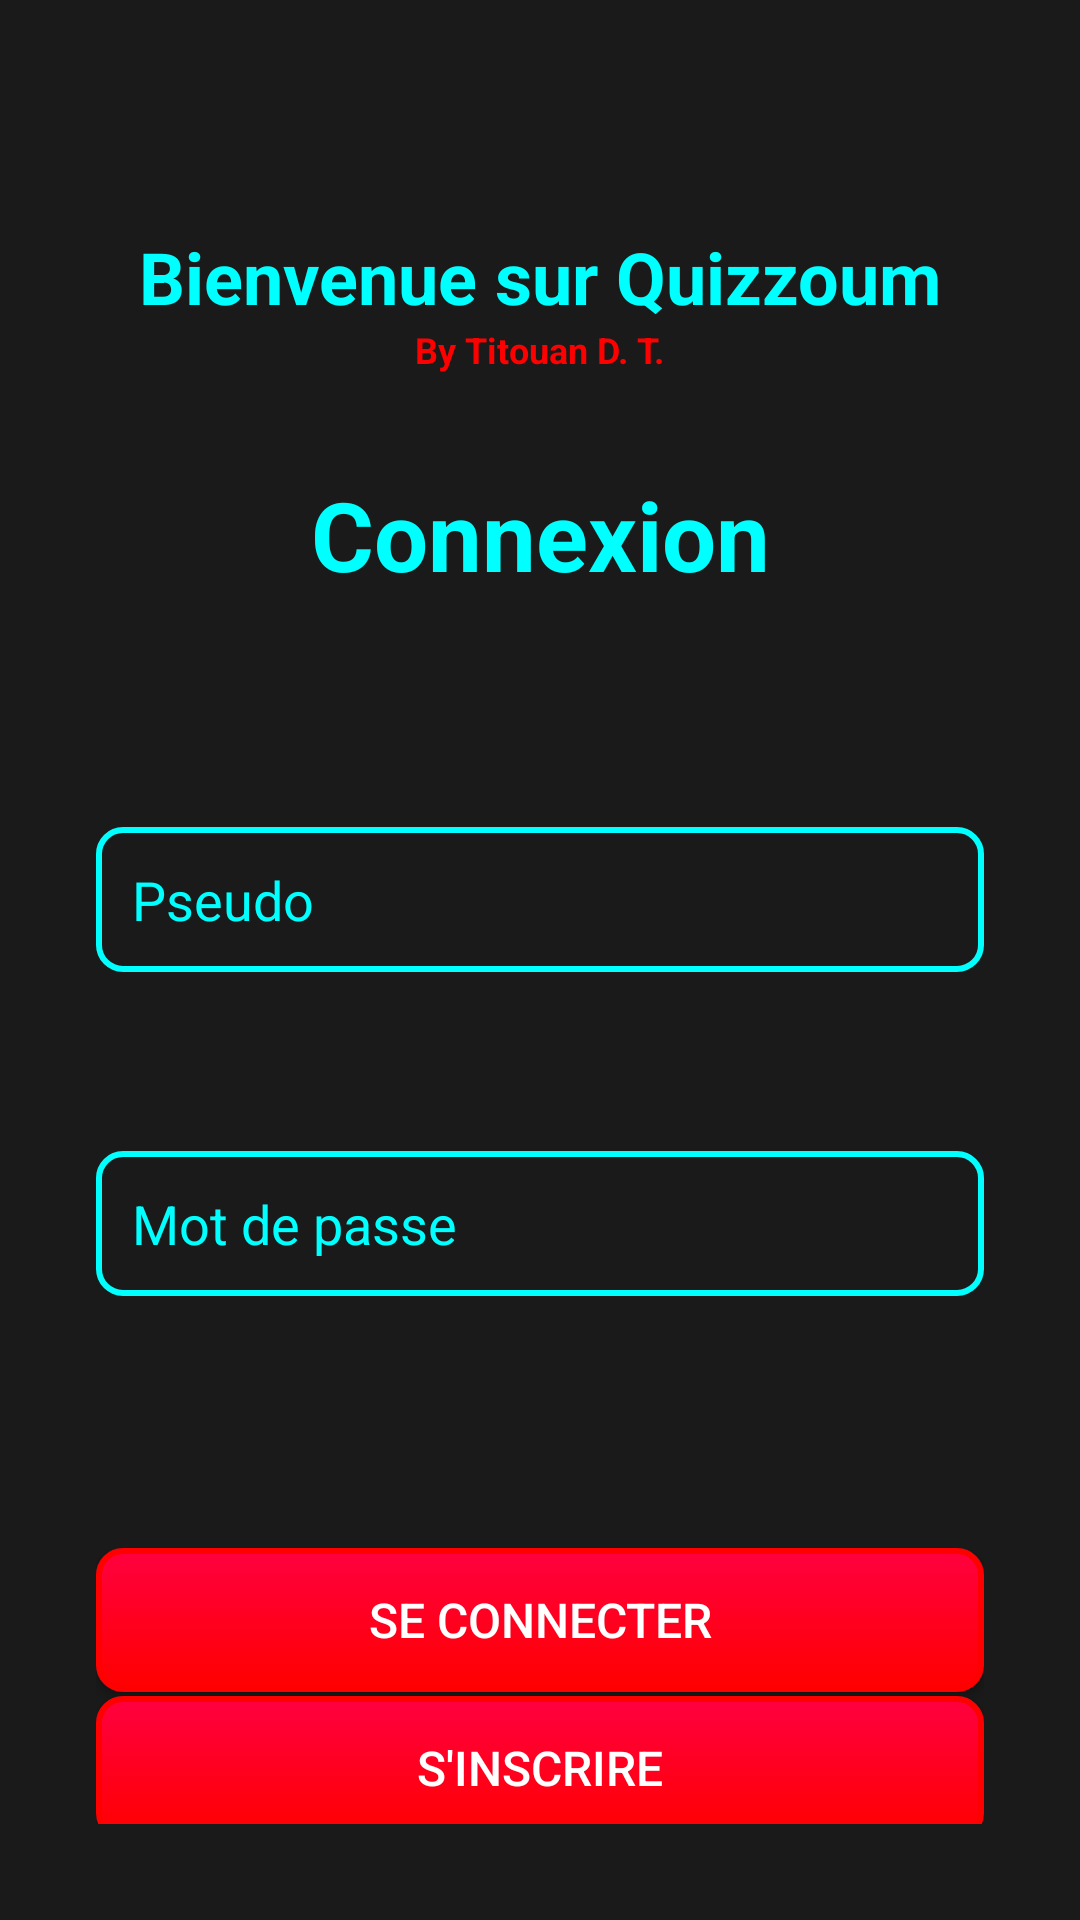

Android layout source for this screen:
<!-- AndroidManifest.xml: application theme AppTheme -->
<!-- res/layout/fragment_accueil.xml -->
<?xml version="1.0" encoding="utf-8"?>
<androidx.constraintlayout.widget.ConstraintLayout xmlns:android="http://schemas.android.com/apk/res/android"
    xmlns:app="http://schemas.android.com/apk/res-auto"
    android:layout_width="match_parent"
    android:layout_height="match_parent"
    android:background="#1A1A1A"
    android:padding="32dp">

    <TextView
        android:id="@+id/welcome_title"
        android:layout_width="wrap_content"
        android:layout_height="wrap_content"
        android:text="Bienvenue sur Quizzoum"
        android:textSize="24sp"
        android:textColor="#00FFFF"
        android:textStyle="bold"
        app:layout_constraintBottom_toTopOf="@+id/title"
        app:layout_constraintEnd_toEndOf="parent"
        app:layout_constraintStart_toStartOf="parent"
        app:layout_constraintTop_toTopOf="parent"
        android:layout_marginBottom="16dp" />

    <TextView
        android:id="@+id/owner_text"
        android:layout_width="wrap_content"
        android:layout_height="wrap_content"
        android:text="By Titouan D. T."
        android:textSize="12sp"
        android:textColor="#FF0000"
        android:textStyle="bold"
        app:layout_constraintBottom_toTopOf="@+id/title"
        app:layout_constraintEnd_toEndOf="parent"
        app:layout_constraintStart_toStartOf="parent"
        app:layout_constraintTop_toBottomOf="@+id/welcome_title"
        android:layout_marginBottom="32dp" />

    <TextView
        android:id="@+id/title"
        android:layout_width="wrap_content"
        android:layout_height="wrap_content"
        android:text="Connexion"
        android:textSize="32sp"
        android:textColor="#00FFFF"
        android:textStyle="bold"
        app:layout_constraintBottom_toTopOf="@+id/pseudoInput"
        app:layout_constraintEnd_toEndOf="parent"
        app:layout_constraintStart_toStartOf="parent"
        app:layout_constraintTop_toBottomOf="@+id/welcome_title"
        android:layout_marginBottom="32dp" />

    <EditText
        android:id="@+id/pseudoInput"
        android:layout_width="0dp"
        android:layout_height="wrap_content"
        android:hint="Pseudo"
        android:background="@drawable/edit_text_background"
        android:padding="12dp"
        app:layout_constraintBottom_toTopOf="@+id/passwordInput"
        app:layout_constraintEnd_toEndOf="parent"
        app:layout_constraintStart_toStartOf="parent"
        app:layout_constraintTop_toBottomOf="@+id/title"
        android:layout_marginBottom="16dp"
        android:textColorHint="#00FFFF"
        android:textColor="#FFFFFF" />

    <EditText
        android:id="@+id/passwordInput"
        android:layout_width="0dp"
        android:layout_height="wrap_content"
        android:hint="Mot de passe"
        android:background="@drawable/edit_text_background"
        android:padding="12dp"
        app:layout_constraintBottom_toTopOf="@+id/loginBtn"
        app:layout_constraintEnd_toEndOf="parent"
        app:layout_constraintStart_toStartOf="parent"
        app:layout_constraintTop_toBottomOf="@+id/pseudoInput"
        android:layout_marginBottom="24dp"
        android:inputType="textPassword"
        android:textColorHint="#00FFFF"
        android:textColor="#FFFFFF" />

    <Button
        android:id="@+id/loginBtn"
        android:layout_width="0dp"
        android:layout_height="wrap_content"
        android:text="Se connecter"
        android:background="@drawable/neon_button_background_red"
        android:textColor="#FFFFFF"
        android:textSize="16sp"
        app:layout_constraintBottom_toBottomOf="parent"
        app:layout_constraintEnd_toEndOf="parent"
        app:layout_constraintStart_toStartOf="parent"
        app:layout_constraintTop_toBottomOf="@+id/passwordInput"
        android:layout_marginTop="16dp"
        android:padding="12dp" />

    <Button
        android:id="@+id/createAccountBtn"
        android:layout_width="0dp"
        android:layout_height="wrap_content"
        android:layout_marginTop="16dp"
        android:background="@drawable/neon_button_background_red"
        android:padding="12dp"
        android:text="S'inscrire"
        android:textColor="#FFFFFF"
        android:textSize="16sp"
        app:layout_constraintBottom_toBottomOf="parent"
        app:layout_constraintEnd_toEndOf="parent"
        app:layout_constraintHorizontal_bias="0.0"
        app:layout_constraintStart_toStartOf="parent"
        app:layout_constraintTop_toBottomOf="@+id/loginBtn"
        app:layout_constraintVertical_bias="0.741" />

</androidx.constraintlayout.widget.ConstraintLayout>
<!-- resources referenced by this layout -->
<resources>
  <!-- drawable edit_text_background (drawable) -->
  <?xml version="1.0" encoding="utf-8"?>
  <shape xmlns:android="http://schemas.android.com/apk/res/android">
      <solid android:color="#00000000" /> 
      <stroke
          android:width="2dp"
          android:color="#00FFFF" /> 
      <corners android:radius="8dp" /> 
      <padding
          android:left="10dp"
          android:top="10dp"
          android:right="10dp"
          android:bottom="10dp" />
  </shape>
  <!-- drawable neon_button_background_red (drawable) -->
  <?xml version="1.0" encoding="utf-8"?>
  <selector xmlns:android="http://schemas.android.com/apk/res/android">
      <item android:state_pressed="true">
          <shape>
              <solid android:color="#FF0040" />
              <stroke android:width="2dp" android:color="#FF0000" />
              <corners android:radius="8dp" />
          </shape>
      </item>
      <item>
          <shape>
              <gradient android:startColor="#FF0040" android:endColor="#FF0000" android:angle="270" />
              <stroke android:width="2dp" android:color="#FF0000" />
              <corners android:radius="8dp" />
          </shape>
      </item>
  </selector>
  <style name="AppTheme" parent="Theme.AppCompat.Light.DarkActionBar">
          
          <item name="colorPrimary">@color/colorPrimary</item>
          <item name="colorPrimaryDark">@color/colorPrimaryDark</item>
          <item name="colorAccent">@color/colorAccent</item>
      </style>
  <color name="colorPrimary">#6200EE</color>
  <color name="colorPrimaryDark">#3700B3</color>
  <color name="colorAccent">#03DAC6</color>
</resources>
